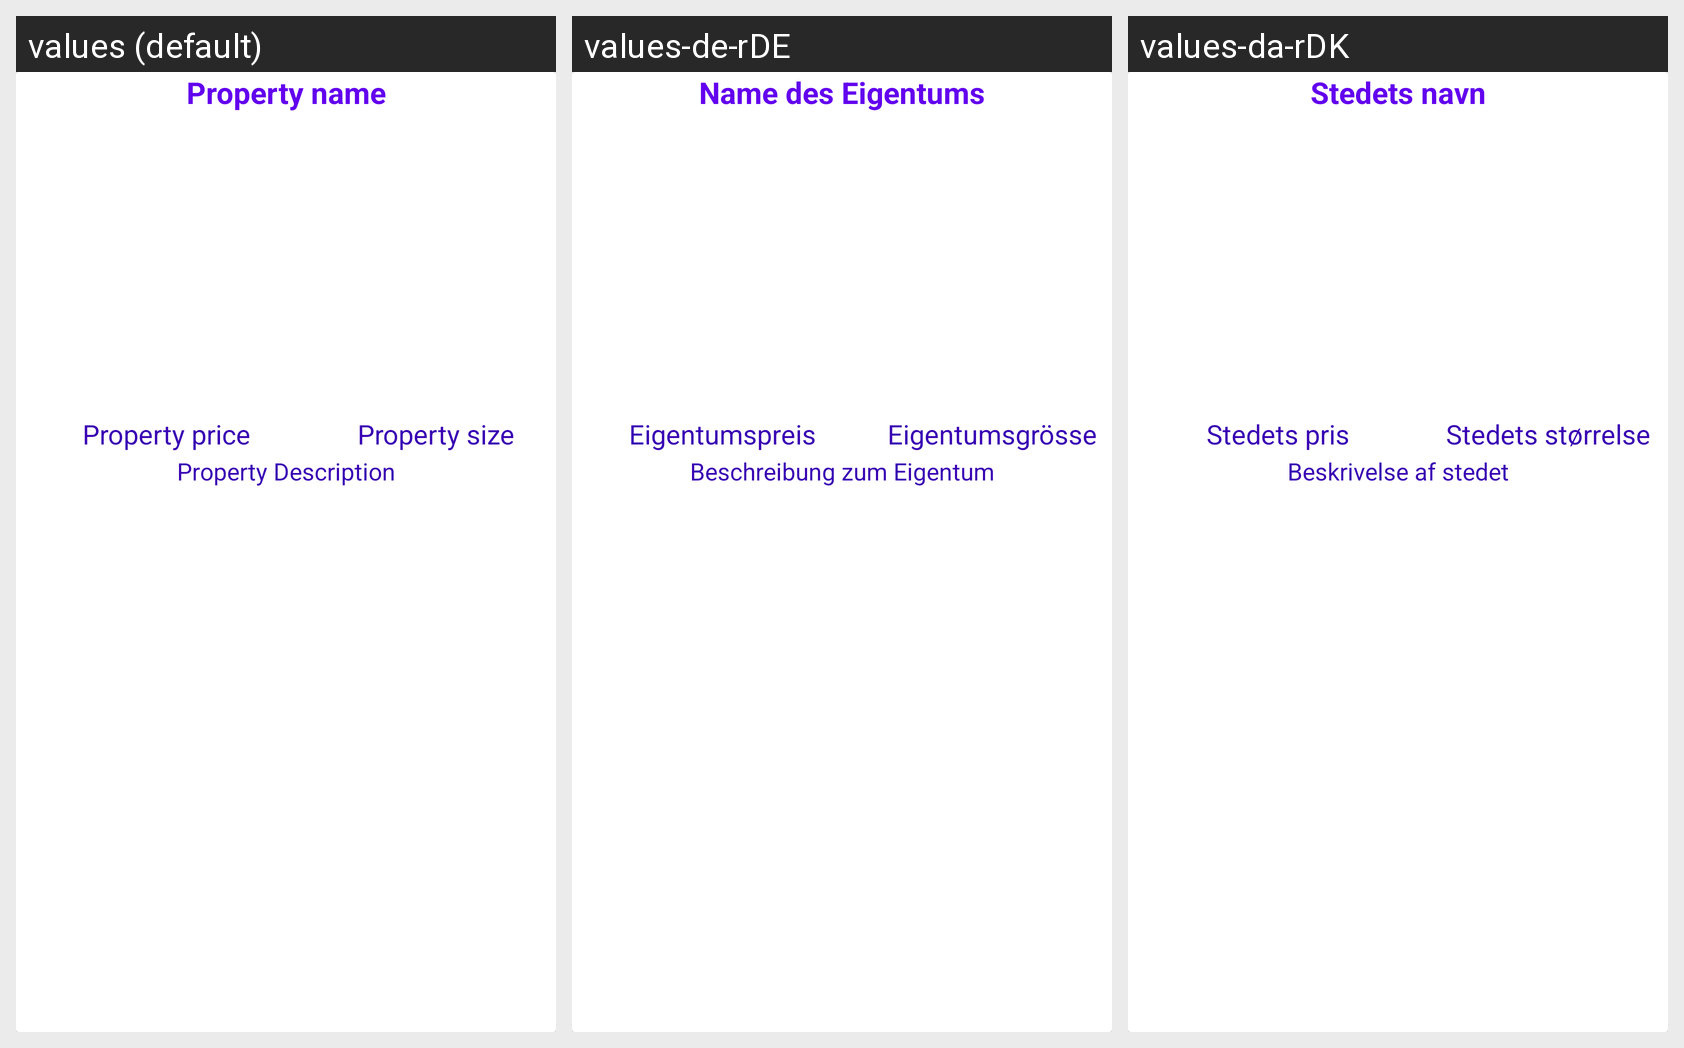

Locale-by-locale string values for the Android screen shown in this grid:
Android screen res/layout/property_item_layout.xml rendered under 3 locales, left to right: values (default), values-de-rDE, values-da-rDK. Device: Nexus 5 (rendered at 1080×1920; each locale shown at half size, 540×960, under a caption strip naming it); theme AppTheme.
Strings drawn on this screen, with the default value and each locale's value (text and hints the layout hard-codes, and strings that could not be matched under every locale, appear in the picture but are not listed):

propname
  values: Property name
  values-de-rDE: Name des Eigentums
  values-da-rDK: Stedets navn

propertyprice
  values: Property price
  values-de-rDE: Eigentumspreis
  values-da-rDK: Stedets pris

propertysize
  values: Property size
  values-de-rDE: Eigentumsgrösse
  values-da-rDK: Stedets størrelse

propertydesc
  values: Property Description
  values-de-rDE: Beschreibung zum Eigentum
  values-da-rDK: Beskrivelse af stedet
